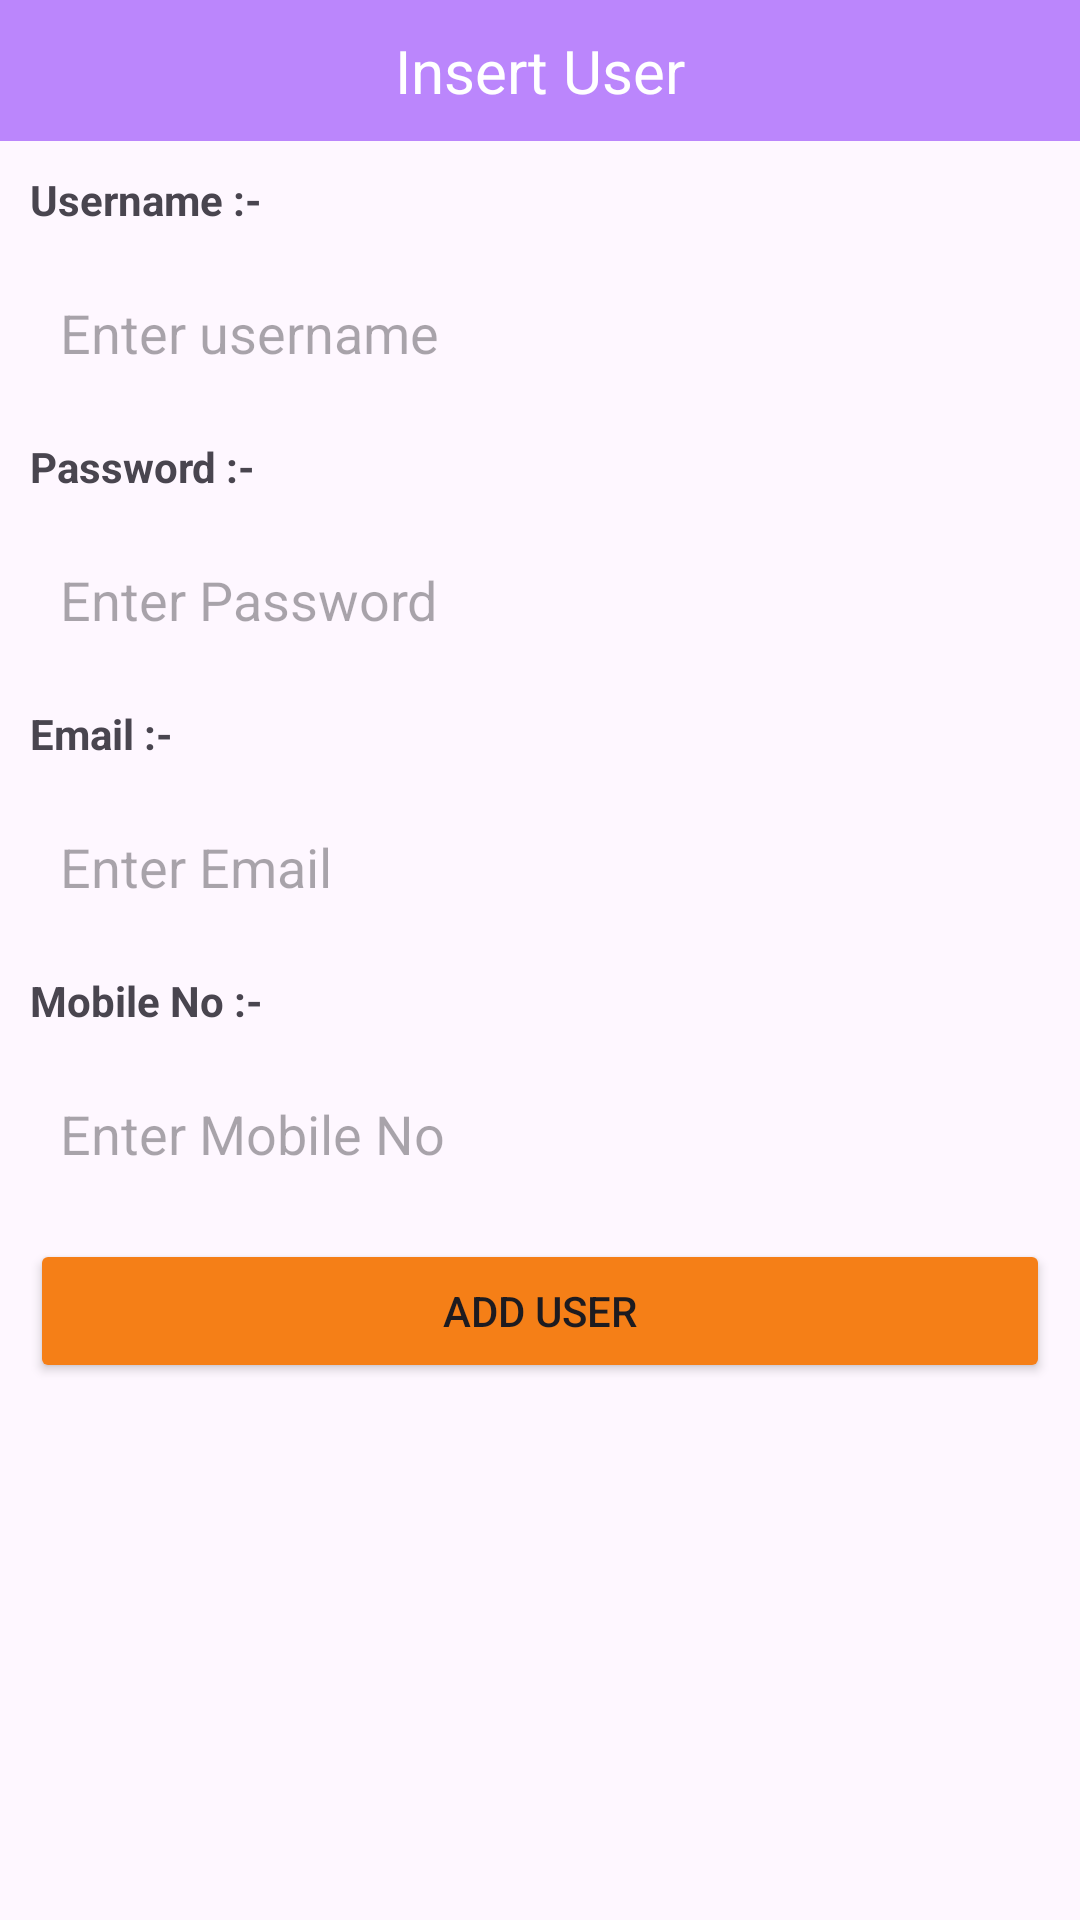

Android layout source for this screen:
<!-- AndroidManifest.xml: application theme Theme.SCET -->
<!-- res/layout/activity_insert.xml -->
<?xml version="1.0" encoding="utf-8"?>
<LinearLayout xmlns:android="http://schemas.android.com/apk/res/android"
    xmlns:tools="http://schemas.android.com/tools"
    android:orientation="vertical"
    android:id="@+id/imain"
    android:layout_width="match_parent"
    android:layout_height="match_parent"
    tools:context=".insert">

    <TextView
        android:layout_width="match_parent"
        android:layout_height="wrap_content"
        android:text="Insert User"
        android:background="@color/purple_200"
        android:padding="10dp"
        android:gravity="center"
        android:textColor="@color/white"
        android:textSize="20sp"/>


    <TextView
        android:layout_width="wrap_content"
        android:layout_height="wrap_content"
        android:text="Username :-"
        android:layout_margin="10dp"
        android:textStyle="bold"/>

    <EditText
        android:layout_width="match_parent"
        android:layout_height="50dp"
        android:paddingLeft="10dp"
        android:hint="Enter username"
        android:layout_marginHorizontal="10dp"
        android:background="@drawable/style_edittext"
        android:id="@+id/iusername"/>

    <TextView
        android:layout_width="wrap_content"
        android:layout_height="wrap_content"
        android:text="Password :-"
        android:layout_margin="10dp"
        android:textStyle="bold"/>

    <EditText
        android:layout_width="match_parent"
        android:layout_height="50dp"
        android:layout_marginHorizontal="10dp"
        android:paddingLeft="10dp"
        android:hint="Enter Password"
        android:background="@drawable/style_edittext"
        android:id="@+id/ipassword"/>

    <TextView
        android:layout_width="wrap_content"
        android:layout_height="wrap_content"
        android:text="Email :-"
        android:layout_margin="10dp"
        android:textStyle="bold"/>

    <EditText
        android:layout_width="match_parent"
        android:layout_height="50dp"
        android:layout_marginHorizontal="10dp"
        android:paddingLeft="10dp"
        android:hint="Enter Email"
        android:background="@drawable/style_edittext"
        android:id="@+id/iemail"/>

    <TextView
        android:layout_width="wrap_content"
        android:layout_height="wrap_content"
        android:text="Mobile No :-"
        android:layout_margin="10dp"
        android:textStyle="bold"/>

    <EditText
        android:layout_width="match_parent"
        android:layout_height="50dp"
        android:paddingLeft="10dp"
        android:hint="Enter Mobile No"
        android:layout_marginHorizontal="10dp"
        android:background="@drawable/style_edittext"
        android:id="@+id/imob"/>


    <Button
        android:id="@+id/iadd"
        android:layout_width="match_parent"
        android:layout_height="wrap_content"
        android:text="Add User"
        android:layout_margin="10dp"
        android:backgroundTint="#F57F17"/>


</LinearLayout>
<!-- resources referenced by this layout -->
<resources>
  <color name="purple_200">#FFBB86FC</color>
  <color name="white">#FFFFFFFF</color>
  <style name="Theme.SCET" parent="Base.Theme.SCET" />
  <style name="Base.Theme.SCET" parent="Theme.Material3.DayNight.NoActionBar">
          
          
  
          <item name="colorPrimary">@color/purple_500</item>
          <item name="colorPrimaryVariant">@color/purple_700</item>
          <item name="colorOnPrimary">@color/white</item>
          
          <item name="colorSecondary">@color/teal_200</item>
          <item name="colorSecondaryVariant">@color/teal_700</item>
          <item name="colorOnSecondary">@color/black</item>
          
          <item name="android:statusBarColor">#000000</item>
      </style>
  <color name="purple_500">#FF6200EE</color>
  <color name="purple_700">#FF3700B3</color>
  <color name="teal_200">#FF03DAC5</color>
  <color name="teal_700">#FF018786</color>
  <color name="black">#FF000000</color>
</resources>
